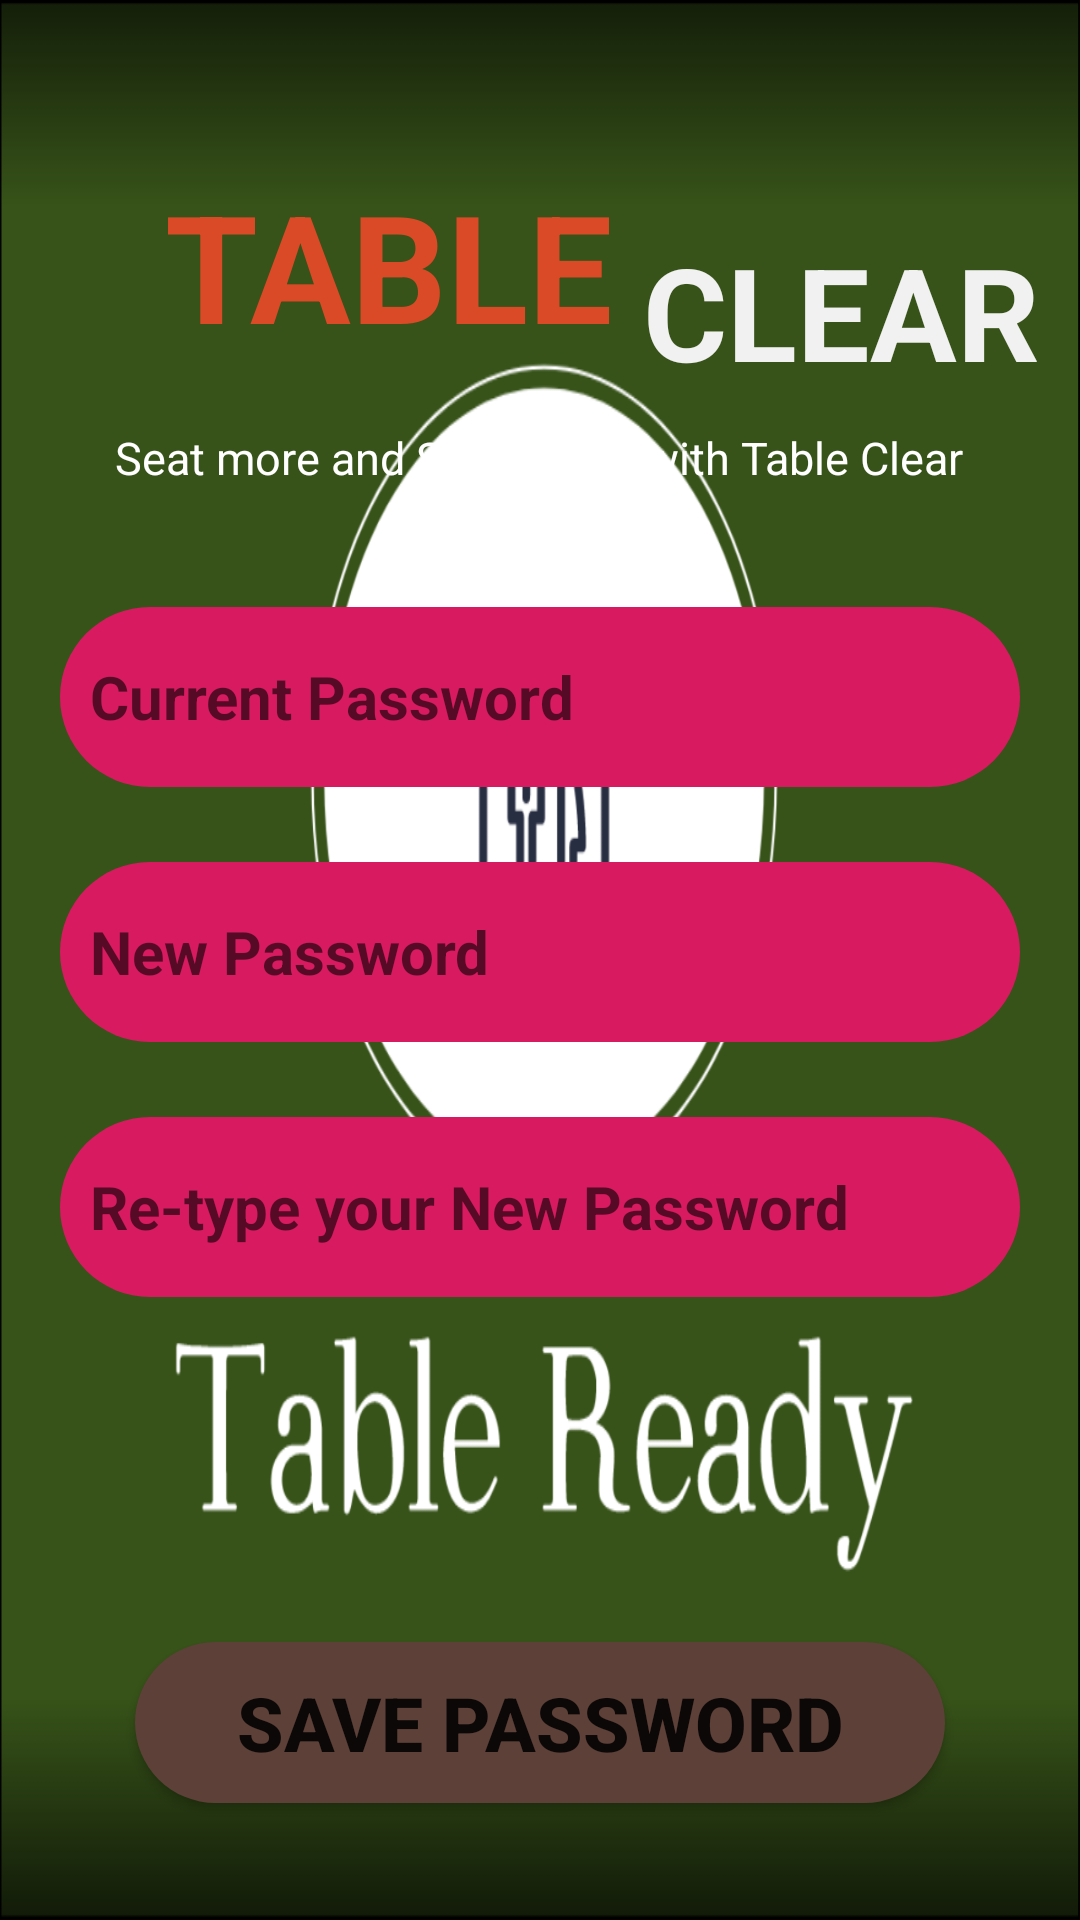

Produce the Android XML layout that renders to this screen, including the resource entries it uses.
<!-- AndroidManifest.xml: application theme AppTheme.Launcher -->
<!-- res/layout/activity_edit_account.xml -->
<?xml version="1.0" encoding="utf-8"?>
<RelativeLayout
    xmlns:android="http://schemas.android.com/apk/res/android"
    xmlns:app="http://schemas.android.com/apk/res-auto"
    xmlns:tools="http://schemas.android.com/tools"
    android:layout_width="match_parent"
    android:layout_height="match_parent"
    tools:context=".EditAccountActivity"
    android:background="@drawable/tableclearbackground">

    <TextView
        android:id="@+id/table"
        android:layout_width="wrap_content"
        android:layout_height="wrap_content"
        android:text="TABLE"
        android:textStyle="bold"
        android:textSize="50dp"
        android:textColor="#db4a26"
        android:layout_marginLeft="55dp"
        android:layout_marginTop="55dp"/>

    <TextView
        android:id="@+id/clear"
        android:layout_width="wrap_content"
        android:layout_height="wrap_content"
        android:text="CLEAR"
        android:textStyle="bold"
        android:textSize="43dp"
        android:textColor="#F1F1F1"
        android:layout_toRightOf="@id/table"
        android:layout_marginTop="75dp"
        android:layout_marginLeft="10dp"/>

    <TextView
        android:layout_width="wrap_content"
        android:layout_height="wrap_content"
        android:text="Seat more and Spend less with Table Clear"
        android:textColor="@android:color/white"
        android:layout_below="@id/clear"
        android:layout_centerHorizontal="true"
        android:padding="10dp"
        android:textSize="15dp"/>

    <EditText
        android:id="@+id/oldPassword"
        android:layout_width="320dp"
        android:layout_height="60dp"
        android:inputType="textPassword"
        android:ems="10"
        android:layout_below="@id/clear"
        android:layout_centerHorizontal="true"
        android:layout_marginTop="70dp"
        android:hint="Current Password"
        android:background="@drawable/radius"
        android:textSize="20dp"
        android:textStyle="bold"
        android:padding="10dp"/>

    <EditText
        android:id="@+id/newPassword"
        android:layout_width="320dp"
        android:layout_height="60dp"
        android:inputType="textPassword"
        android:ems="10"
        android:layout_below="@id/oldPassword"
        android:layout_centerHorizontal="true"
        android:layout_marginTop="25dp"
        android:hint="New Password"
        android:textStyle="bold"
        android:background="@drawable/radius"
        android:textSize="20dp"
        android:padding="10dp"/>

    <EditText
        android:id="@+id/reNewPassword"
        android:layout_width="320dp"
        android:layout_height="60dp"
        android:inputType="textPassword"
        android:ems="10"
        android:layout_below="@id/newPassword"
        android:layout_centerHorizontal="true"
        android:layout_marginTop="25dp"
        android:hint="Re-type your New Password"
        android:textStyle="bold"
        android:background="@drawable/radius"
        android:textSize="20dp"
        android:padding="10dp"/>

    <Button
        android:id="@+id/btSave"
        android:layout_width="270dp"
        android:layout_height="wrap_content"
        android:text="Save Password"
        android:textStyle="bold"
        android:textSize="25dp"
        android:layout_below="@id/reNewPassword"
        android:layout_centerHorizontal="true"
        android:padding="10dp"
        android:layout_marginTop="115dp"
        android:background="@drawable/radius2"/>

</RelativeLayout>
<!-- resources referenced by this layout -->
<resources>
  <!-- drawable radius (drawable-v24) -->
  <?xml version="1.0" encoding="utf-8"?>
  <shape xmlns:android="http://schemas.android.com/apk/res/android" android:shape="rectangle">
  
      <solid android:color="@color/colorAccent" />
      <corners android:radius="30dp" />
  
  
  </shape>
  <!-- drawable radius2 (drawable-v24) -->
  <?xml version="1.0" encoding="utf-8"?>
  <shape xmlns:android="http://schemas.android.com/apk/res/android" android:shape="rectangle">
  
      <solid android:color="@color/colorPrimaryDark" />
      <corners android:radius="30dp" />
  
  
  </shape>
  <style name="AppTheme.Launcher">
          <item name="android:windowBackground">@drawable/tableclearicon</item>
      </style>
  <color name="colorAccent">#D81B60</color>
  <color name="colorPrimaryDark">#5D4037</color>
  <!-- drawable tableclearicon: png bitmap (drawable-v24, 98273 bytes) -->
</resources>
